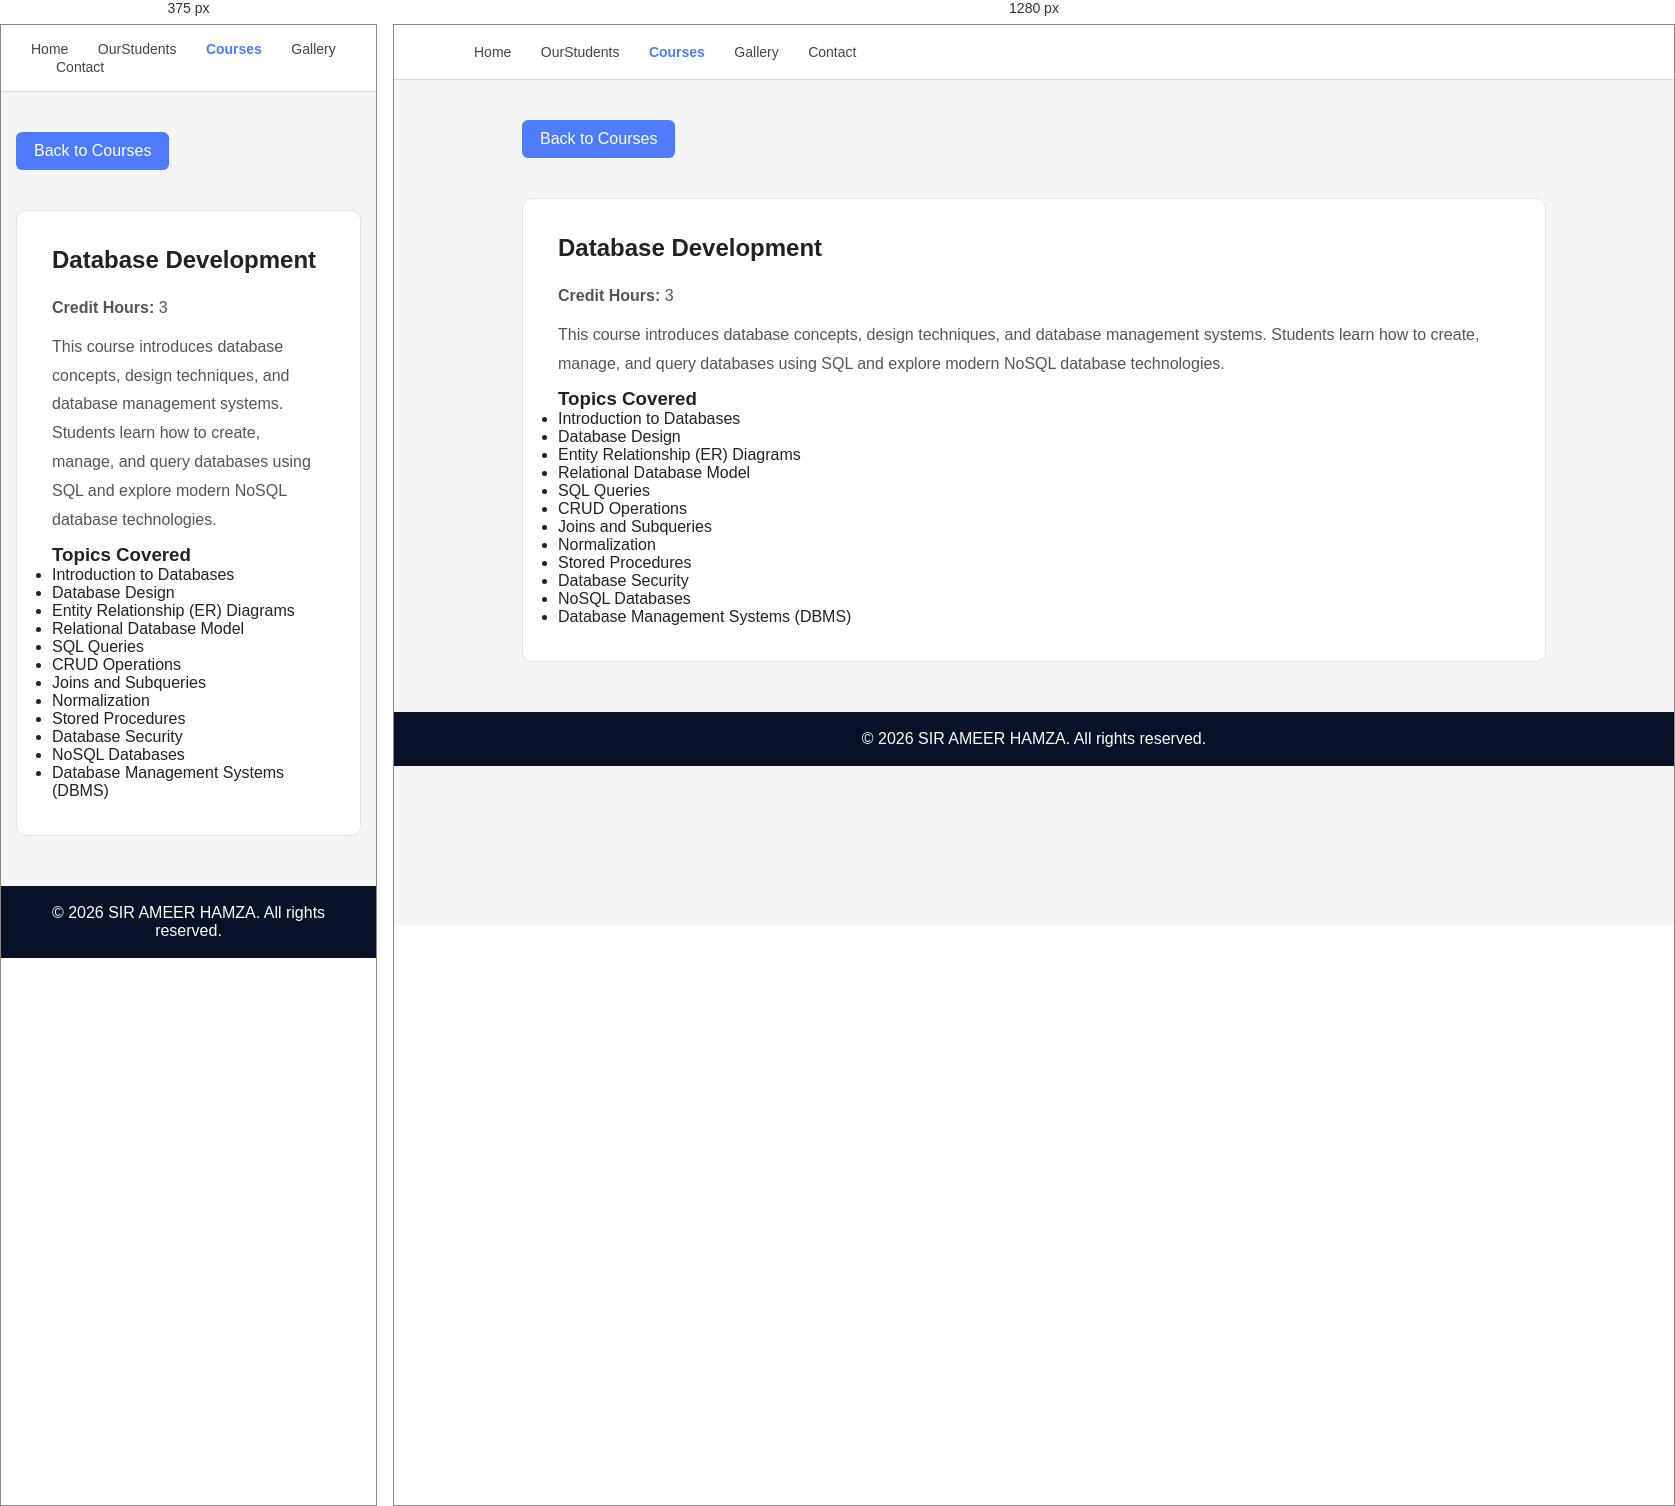
Rendered at 375 px and 1280 px, left to right.

<!-- file: database.html -->
<!DOCTYPE html>
<html lang="en">
<head>
    <meta charset="UTF-8">
    <meta name="viewport" content="width=device-width, initial-scale=1.0">
    <title>Database Development</title>

    <link rel="stylesheet" href="css/style.css">

    <link rel="stylesheet"
    href="https://cdnjs.cloudflare.com/ajax/libs/font-awesome/6.5.1/css/all.min.css">
</head>

<body>

<nav class="navbar">
    <a href="index.html">Home</a>
    <a href="OurStudents.html">OurStudents</a>
    <a href="courses.html" class="active">Courses</a>
    <a href="gallery.html">Gallery</a>
    <a href="contact.html">Contact</a>
</nav>

<section class="container">

    <a href="courses.html" class="back-btn">
        <i class="fa-solid fa-arrow-left"></i>
        Back to Courses
    </a>

    <div class="card">

        <h2>Database Development</h2>

        <p><strong>Credit Hours:</strong> 3</p>

        <p>
            This course introduces database concepts, design techniques,
            and database management systems. Students learn how to create,
            manage, and query databases using SQL and explore modern NoSQL
            database technologies.
        </p>

        <h3>Topics Covered</h3>

        <ul>
            <li>Introduction to Databases</li>
            <li>Database Design</li>
            <li>Entity Relationship (ER) Diagrams</li>
            <li>Relational Database Model</li>
            <li>SQL Queries</li>
            <li>CRUD Operations</li>
            <li>Joins and Subqueries</li>
            <li>Normalization</li>
            <li>Stored Procedures</li>
            <li>Database Security</li>
            <li>NoSQL Databases</li>
            <li>Database Management Systems (DBMS)</li>
        </ul>

    </div>

</section>

<footer>
    © 2026 SIR AMEER HAMZA. All rights reserved.
</footer>

</body>
</html>

/* @media block from style.css */
@media (max-width: 768px) {
    .profile-card {
        grid-column: span 1;
    }
}

/* @media block from style.css */
@media(max-width:768px){

    .header{
        padding: 30px;
    }

    .navbar{
        padding: 15px 30px;
    }

    .profile-container{
        flex-direction: column;
        text-align: center;
    }

    .container{
        width: 92%;
    }

    .philosophy-container{
        flex-direction: column;
    }

    .contact-grid{
        grid-template-columns: 1fr;
    }
}